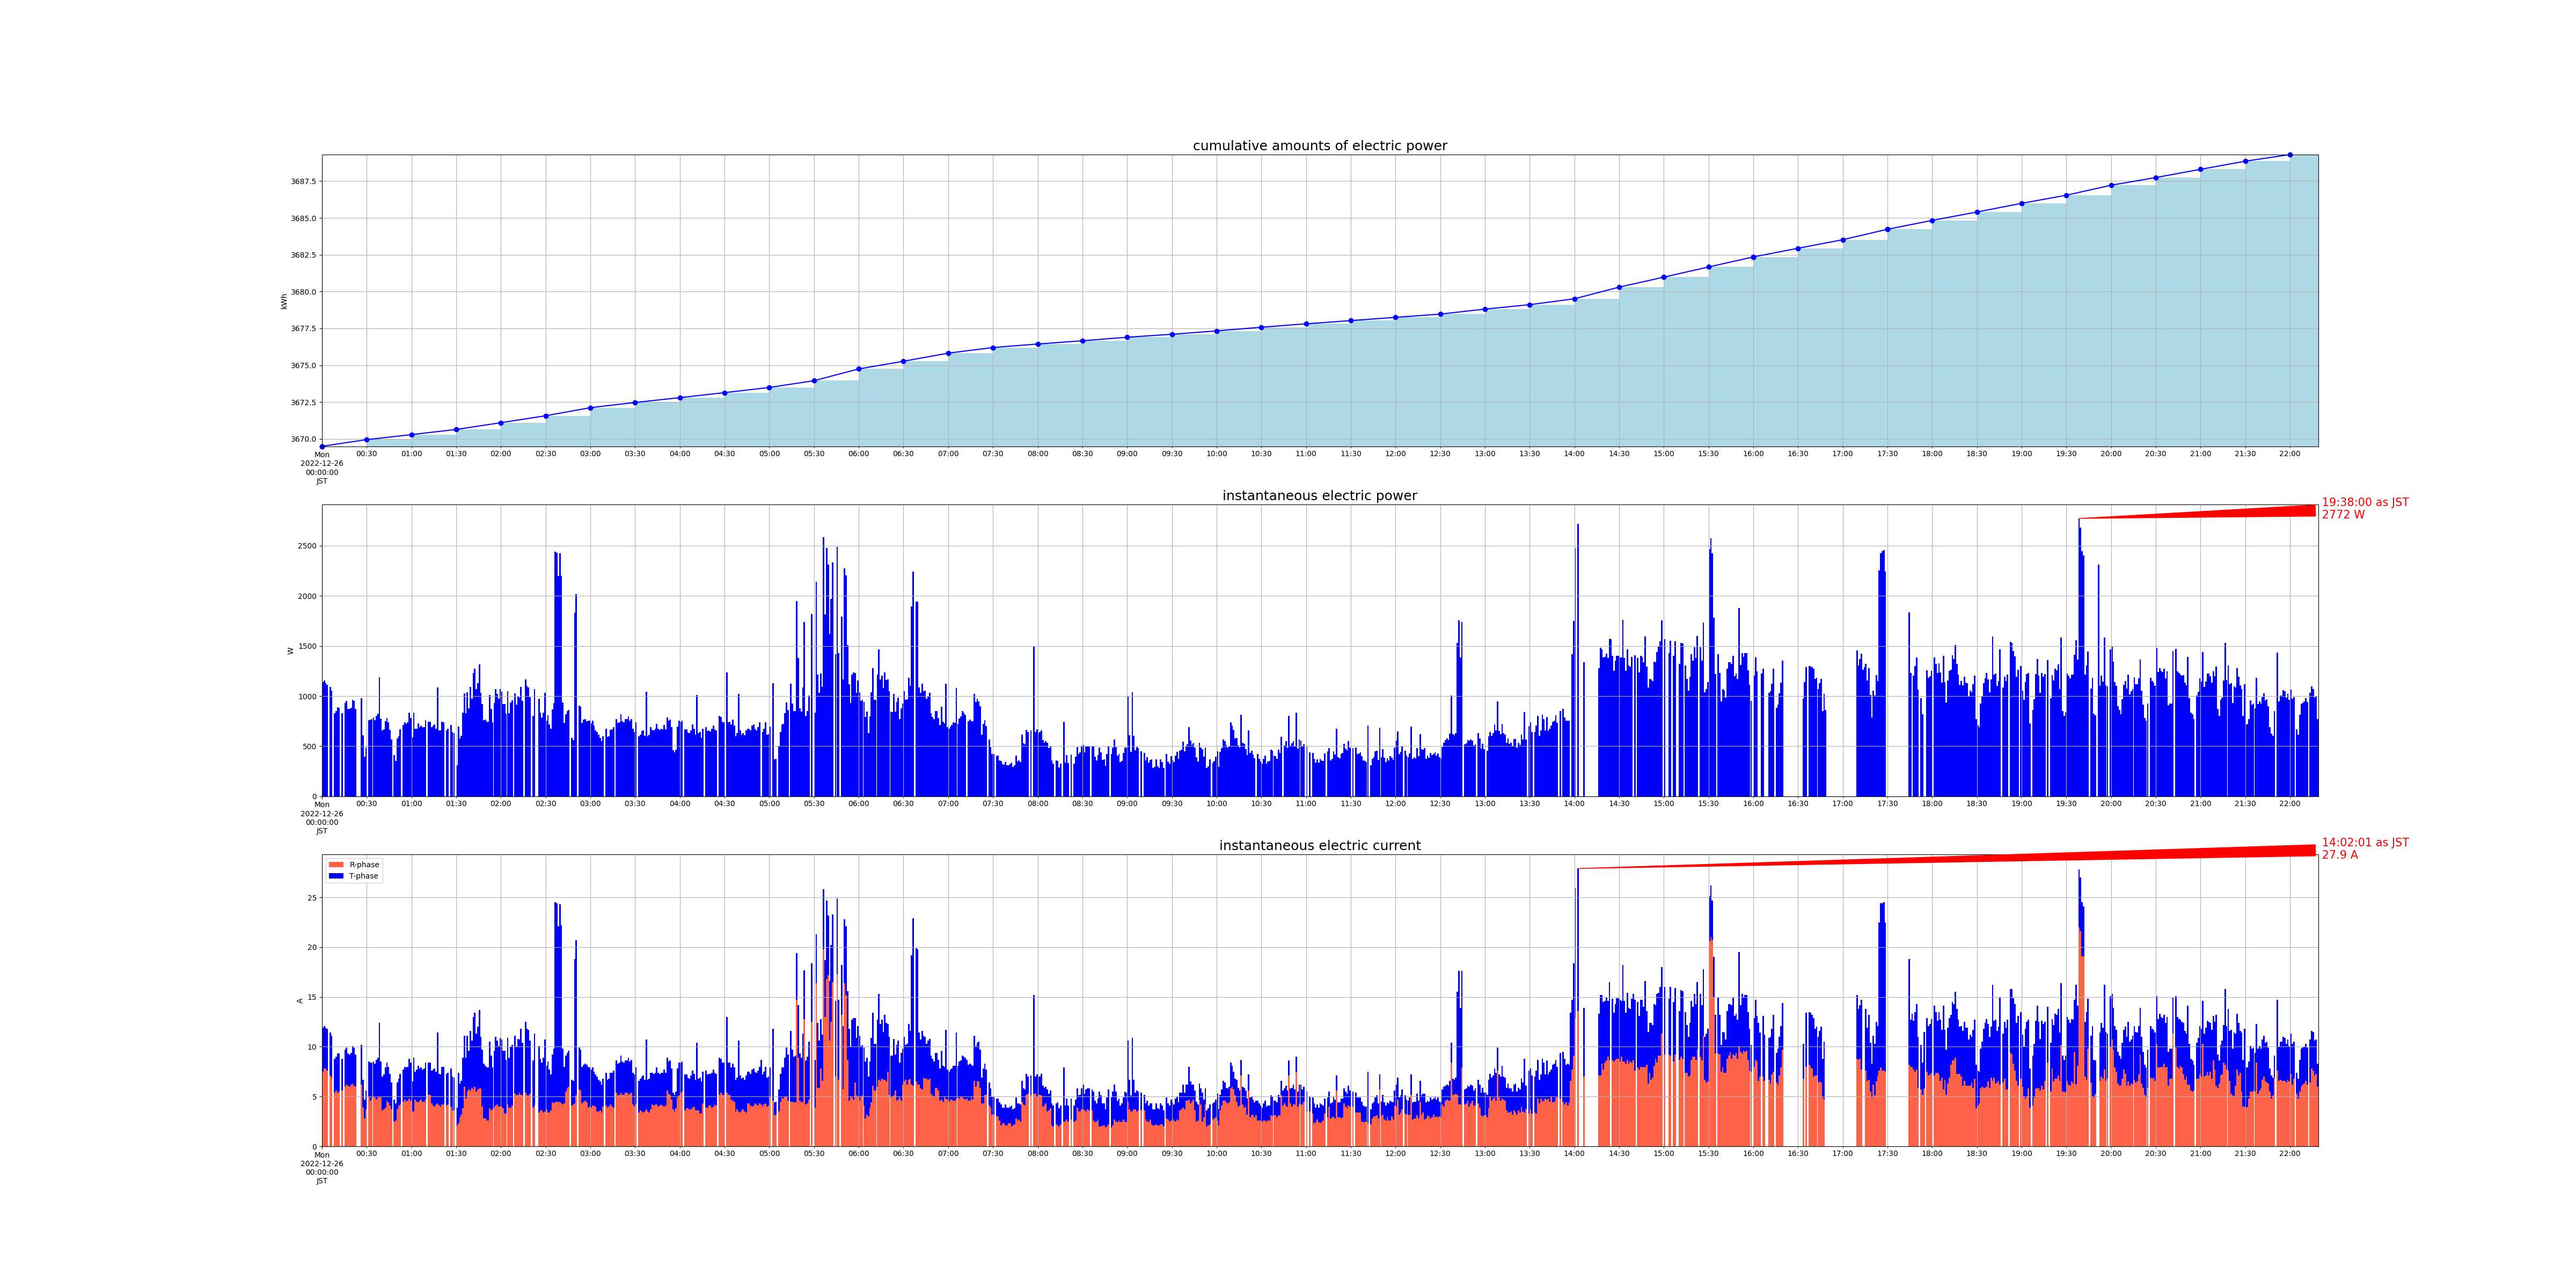

Data behind this chart, as committed beside it:
measured_at, sensor_id, cumlative_kwh, instant_watt, instant_ampere_R, instant_ampere_T
2022-12-26 00:00:01+09:00, smartmeter, , 1140, , 
2022-12-26 00:00:01+09:00, smartmeter, , , 7.5, 4.4
2022-12-26 00:00:00+09:00, smartmeter, 3670, , , 
2022-12-26 00:01:01+09:00, smartmeter, , 1156, , 
2022-12-26 00:01:01+09:00, smartmeter, , , 7.8, 4.3
2022-12-26 00:02:01+09:00, smartmeter, , 1128, , 
2022-12-26 00:02:01+09:00, smartmeter, , , 7.8, 4.1
2022-12-26 00:03:00+09:00, smartmeter, , 1112, , 
2022-12-26 00:03:00+09:00, smartmeter, , , 7.6, 4.2
2022-12-26 00:05:01+09:00, smartmeter, , 1092, , 
2022-12-26 00:05:01+09:00, smartmeter, , , 7.1, 4.3
2022-12-26 00:06:00+09:00, smartmeter, , 1052, , 
2022-12-26 00:06:00+09:00, smartmeter, , , 6.9, 4.2
2022-12-26 00:08:00+09:00, smartmeter, , 828.0, , 
2022-12-26 00:08:00+09:00, smartmeter, , , 5.4, 3.4
2022-12-26 00:09:00+09:00, smartmeter, , 848.0, , 
2022-12-26 00:09:00+09:00, smartmeter, , , 5.6, 3.4
2022-12-26 00:10:01+09:00, smartmeter, , 888.0, , 
2022-12-26 00:10:01+09:00, smartmeter, , , 5.4, 3.9
2022-12-26 00:11:00+09:00, smartmeter, , 884.0, , 
2022-12-26 00:11:00+09:00, smartmeter, , , 5.5, 3.8
2022-12-26 00:13:01+09:00, smartmeter, , 828.0, , 
2022-12-26 00:13:01+09:00, smartmeter, , , 5.6, 3.2
2022-12-26 00:00:00+09:00, smartmeter, 3670, , , 
2022-12-26 00:15:01+09:00, smartmeter, , 928.0, , 
2022-12-26 00:15:01+09:00, smartmeter, , , 6.0, 3.7
2022-12-26 00:16:01+09:00, smartmeter, , 952.0, , 
2022-12-26 00:16:01+09:00, smartmeter, , , 6.2, 3.7
2022-12-26 00:17:00+09:00, smartmeter, , 872.0, , 
2022-12-26 00:17:00+09:00, smartmeter, , , 6.1, 3.2
2022-12-26 00:18:00+09:00, smartmeter, , 872.0, , 
2022-12-26 00:18:00+09:00, smartmeter, , , 6.0, 3.2
2022-12-26 00:19:01+09:00, smartmeter, , 884.0, , 
2022-12-26 00:19:01+09:00, smartmeter, , , 6.2, 3.2
2022-12-26 00:20:01+09:00, smartmeter, , 964.0, , 
2022-12-26 00:20:01+09:00, smartmeter, , , 6.3, 3.8
2022-12-26 00:21:01+09:00, smartmeter, , 952.0, , 
2022-12-26 00:21:01+09:00, smartmeter, , , 6.1, 3.8
2022-12-26 00:22:01+09:00, smartmeter, , 872.0, , 
2022-12-26 00:22:01+09:00, smartmeter, , , 6.0, 3.2
2022-12-26 00:26:00+09:00, smartmeter, , 980.0, , 
2022-12-26 00:26:00+09:00, smartmeter, , , 6.2, 4.0
2022-12-26 00:27:01+09:00, smartmeter, , 608.0, , 
2022-12-26 00:27:01+09:00, smartmeter, , , 3.9, 2.8
2022-12-26 00:28:00+09:00, smartmeter, , 396.0, , 
2022-12-26 00:28:00+09:00, smartmeter, , , 2.8, 1.9
2022-12-26 00:29:01+09:00, smartmeter, , 484.0, , 
2022-12-26 00:29:01+09:00, smartmeter, , , 3.7, 1.9
2022-12-26 00:30:00+09:00, smartmeter, 3670, , , 
2022-12-26 00:31:01+09:00, smartmeter, , 760.0, , 
2022-12-26 00:31:01+09:00, smartmeter, , , 5.0, 3.5
2022-12-26 00:32:00+09:00, smartmeter, , 764.0, , 
2022-12-26 00:32:00+09:00, smartmeter, , , 4.6, 3.8
2022-12-26 00:33:00+09:00, smartmeter, , 772.0, , 
2022-12-26 00:33:00+09:00, smartmeter, , , 4.9, 3.5
2022-12-26 00:34:01+09:00, smartmeter, , 788.0, , 
2022-12-26 00:34:01+09:00, smartmeter, , , 5.0, 3.5
2022-12-26 00:35:00+09:00, smartmeter, , 760.0, , 
2022-12-26 00:35:00+09:00, smartmeter, , , 4.9, 3.4
2022-12-26 00:36:01+09:00, smartmeter, , 800.0, , 
... 2,336 more rows
